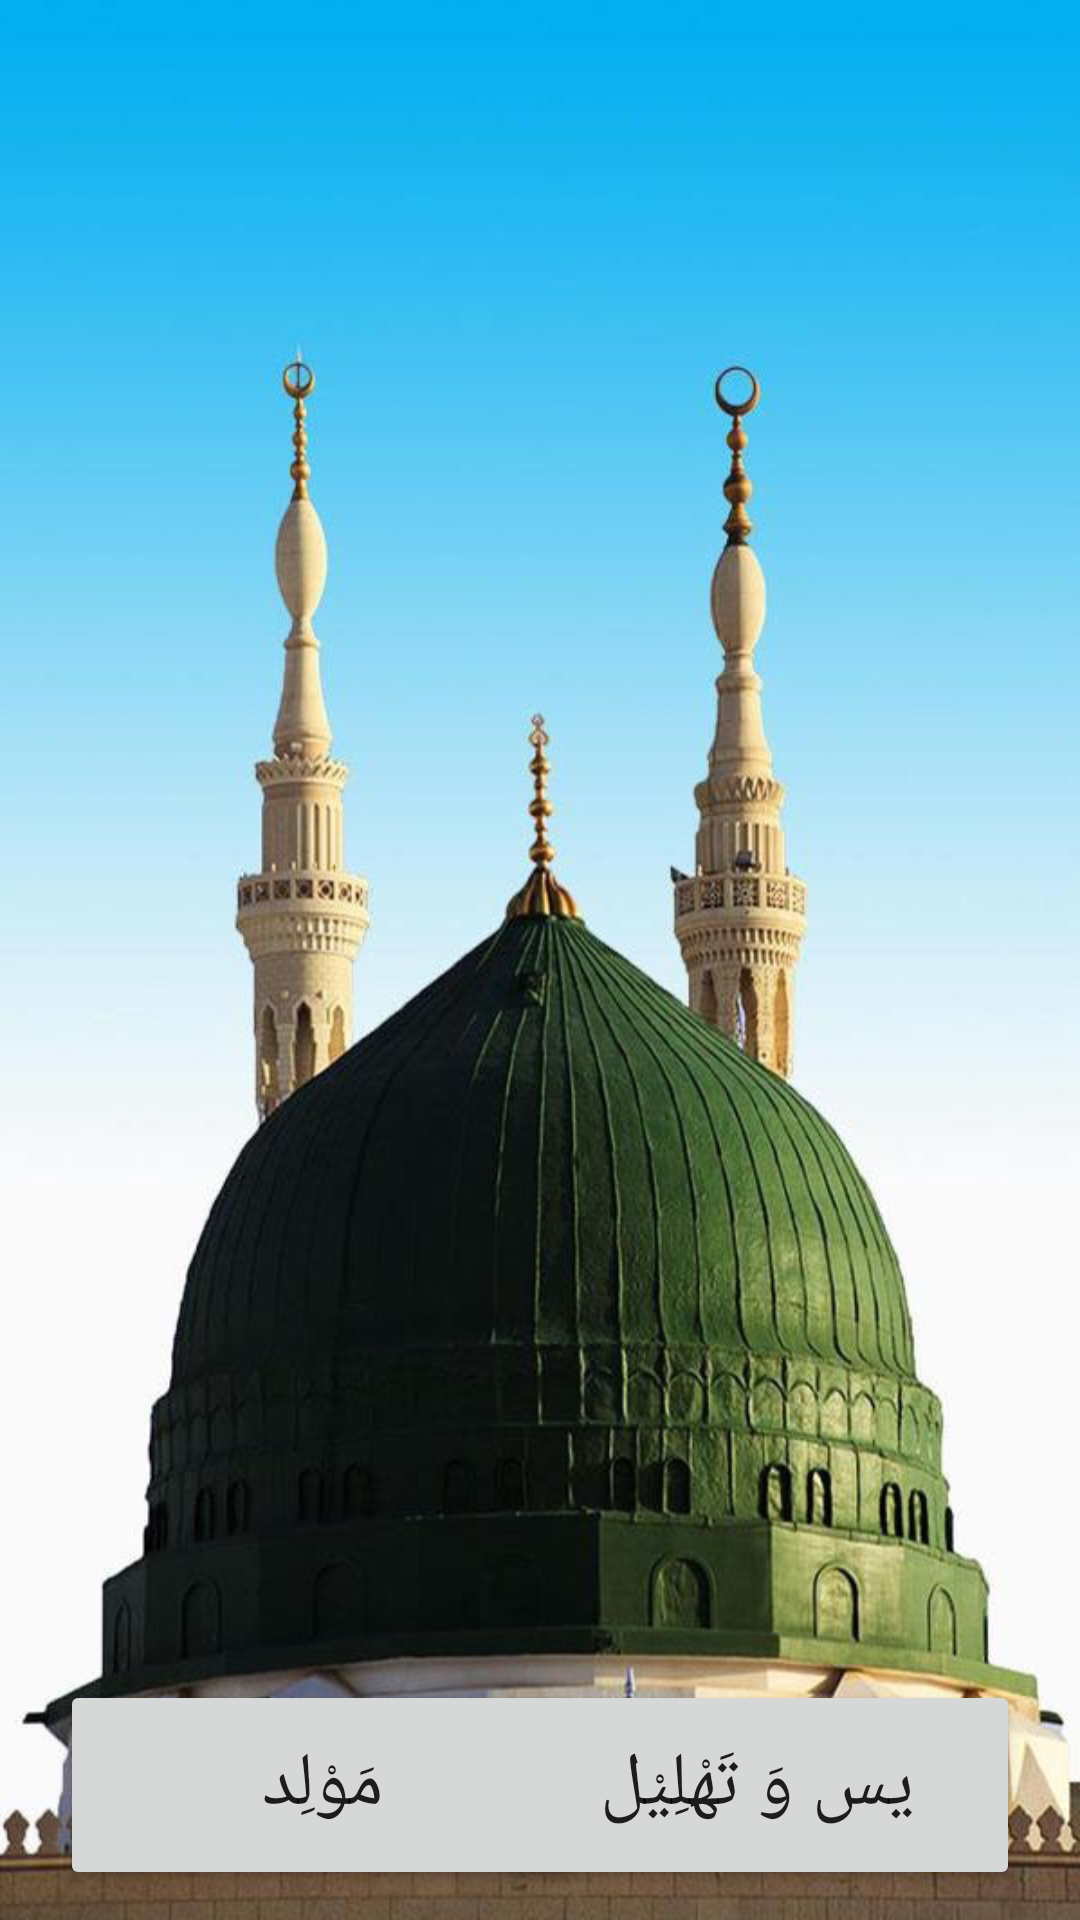

Produce the Android XML layout that renders to this screen, including the resource entries it uses.
<!-- AndroidManifest.xml: application theme Theme.Tamaya -->
<!-- res/layout/activity_main.xml -->
<?xml version="1.0" encoding="utf-8"?>
<RelativeLayout xmlns:android="http://schemas.android.com/apk/res/android"
    xmlns:tools="http://schemas.android.com/tools"
    android:layout_width="match_parent"
    android:layout_height="match_parent"
    tools:context=".MainActivity"
    android:orientation="vertical"
    android:background="@drawable/nabawi2">

    <Button
        android:id="@+id/btn_yasin_tahlil"
        android:layout_width="175dp"
        android:layout_height="70dp"
        android:layout_alignParentEnd="true"
        android:layout_alignParentBottom="true"
        android:layout_marginStart="50dp"
        android:layout_marginEnd="20dp"
        android:layout_marginBottom="10dp"
        android:text="@string/yasin_tahlil"
        android:textSize="25sp" />
    <Button
        android:layout_width="175dp"
        android:layout_height="70dp"
        android:textSize="25sp"
        android:text="@string/maulid"
        android:id="@+id/btn_maulid"
        android:layout_alignParentBottom="true"
        android:layout_marginStart="20dp"
        android:layout_marginBottom="10dp"/>

</RelativeLayout>
<!-- resources referenced by this layout -->
<resources>
  <!-- drawable nabawi2: jpg bitmap (drawable, 84026 bytes) -->
  <string name="maulid">مَوْلِد</string>
  <string name="yasin_tahlil">يس وَ تَهْلِيْل</string>
  <style name="Theme.Tamaya" parent="Theme.MaterialComponents.DayNight.DarkActionBar">
          
          <item name="colorPrimary">@color/purple_500</item>
          <item name="colorPrimaryVariant">@color/purple_700</item>
          <item name="colorOnPrimary">@color/white</item>
          
          <item name="colorSecondary">@color/teal_200</item>
          <item name="colorSecondaryVariant">@color/teal_700</item>
          <item name="colorOnSecondary">@color/black</item>
          
          <item name="android:statusBarColor" tools:targetApi="l">?attr/colorPrimaryVariant</item>
          
      </style>
  <!-- not gathered from this repository: default colours our renderer supplied (Android Studio template values) -->
  <color name="purple_500">#FF6200EE</color>
  <color name="purple_700">#FF3700B3</color>
  <color name="teal_200">#FF03DAC5</color>
  <color name="teal_700">#FF018786</color>
  <color name="black">#FF000000</color>
  <color name="white">#FFFFFFFF</color>
</resources>
